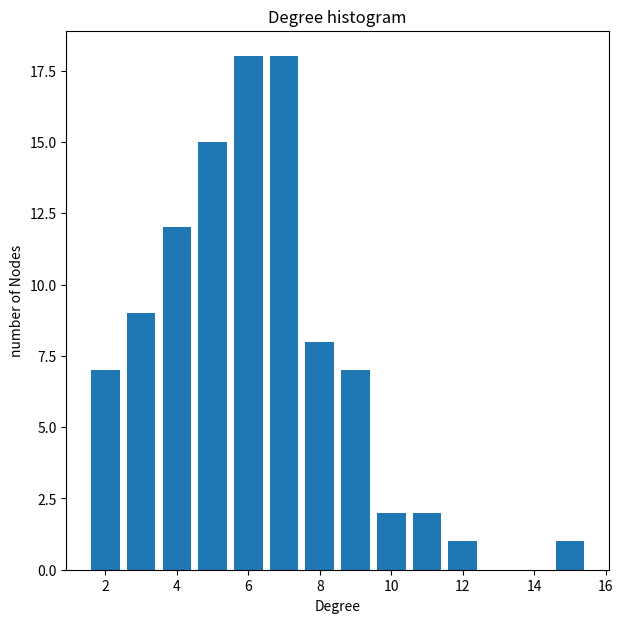

This figure's Python source:
# resource used:
#https://www.geeksforgeeks.org/erdos-renyl-model-generating-random-graphs/

import networkx as nx
import math
import matplotlib.pyplot as plt
import numpy as np

# set of n and p, we have used these three pair of n and p
# paris used are: (100,0.06), (70, 0.12), (200, 0.67)

set_n = [100, 70, 200]
set_p = [0.06, 0.12, 0.67]


# helper function to take the averages
def Average(lst):
	return round(sum(lst) / len(lst),3)


def ques4(n,p):
    # G is our graph network 
    G= nx.erdos_renyi_graph(n,p)
    # initiallizing lists to append all 30 different values for each value pair of n and p
    apl_lst= []
    Avg_deg_lst =[]
    Avg_CC_lst= []

    # running each configuration 30 times
    for i in range(30):
        G= nx.erdos_renyi_graph(n,p)
        #calculating average degree
        G_deg = nx.degree_histogram(G)
        G_deg_sum = [a * b for a, b in zip(G_deg, range(0, len(G_deg)))]
        avg_degree = sum(G_deg_sum) / G.number_of_nodes()
        Avg_deg_lst.append(avg_degree)

        
        # condition added to avoid getting invalid values of apl 
        if nx.is_connected(G):
            # calculating APL
            apl = nx.average_shortest_path_length(G)
            apl_lst.append(apl)
            # calculating apl
            G_cluster = sorted(list(nx.clustering(G).values()))
            ACC = Average(G_cluster)
            Avg_CC_lst.append(ACC)
        
    # printing values of average degree, APL, Avg cluster coefficients of given n and p
    print("Average degree for n = ",n, "and p = ",p, "is :", Average(Avg_deg_lst))
    print("Average Path Length for n = ",n, "and p = ",p, "is :", Average(apl_lst))
    print("Average Cluster Coefficient for n = ",n, "and p = ",p, "is :", Average(Avg_CC_lst))

    # finding degree sequence to plot degree distribution histogram
    degree_sequence = sorted([d for n, d in G.degree()], reverse=True)
    # plotting histograms
    fig = plt.figure("Degree distribution of a Erdos-Renyi Network", figsize=(7, 7))
    ax2 = fig.add_subplot()
    ax2.bar(*np.unique(degree_sequence, return_counts=True))
    ax2.set_title("Degree histogram")
    ax2.set_xlabel("Degree")
    ax2.set_ylabel("number of Nodes")
    plt.show()


# Calling the main function here 
ques4(set_n[0],set_p[0])    # for n = 100, p = 0.06
#ques4(set_n[1],set_p[1])    # for n = 70, p = 0.12
#ques4(set_n[2],set_p[2])    # for n = 200, p = 0.67

'''
set_n = [100, 70, 200]
set_p = [0.06, 0.12, 0.67]'''
